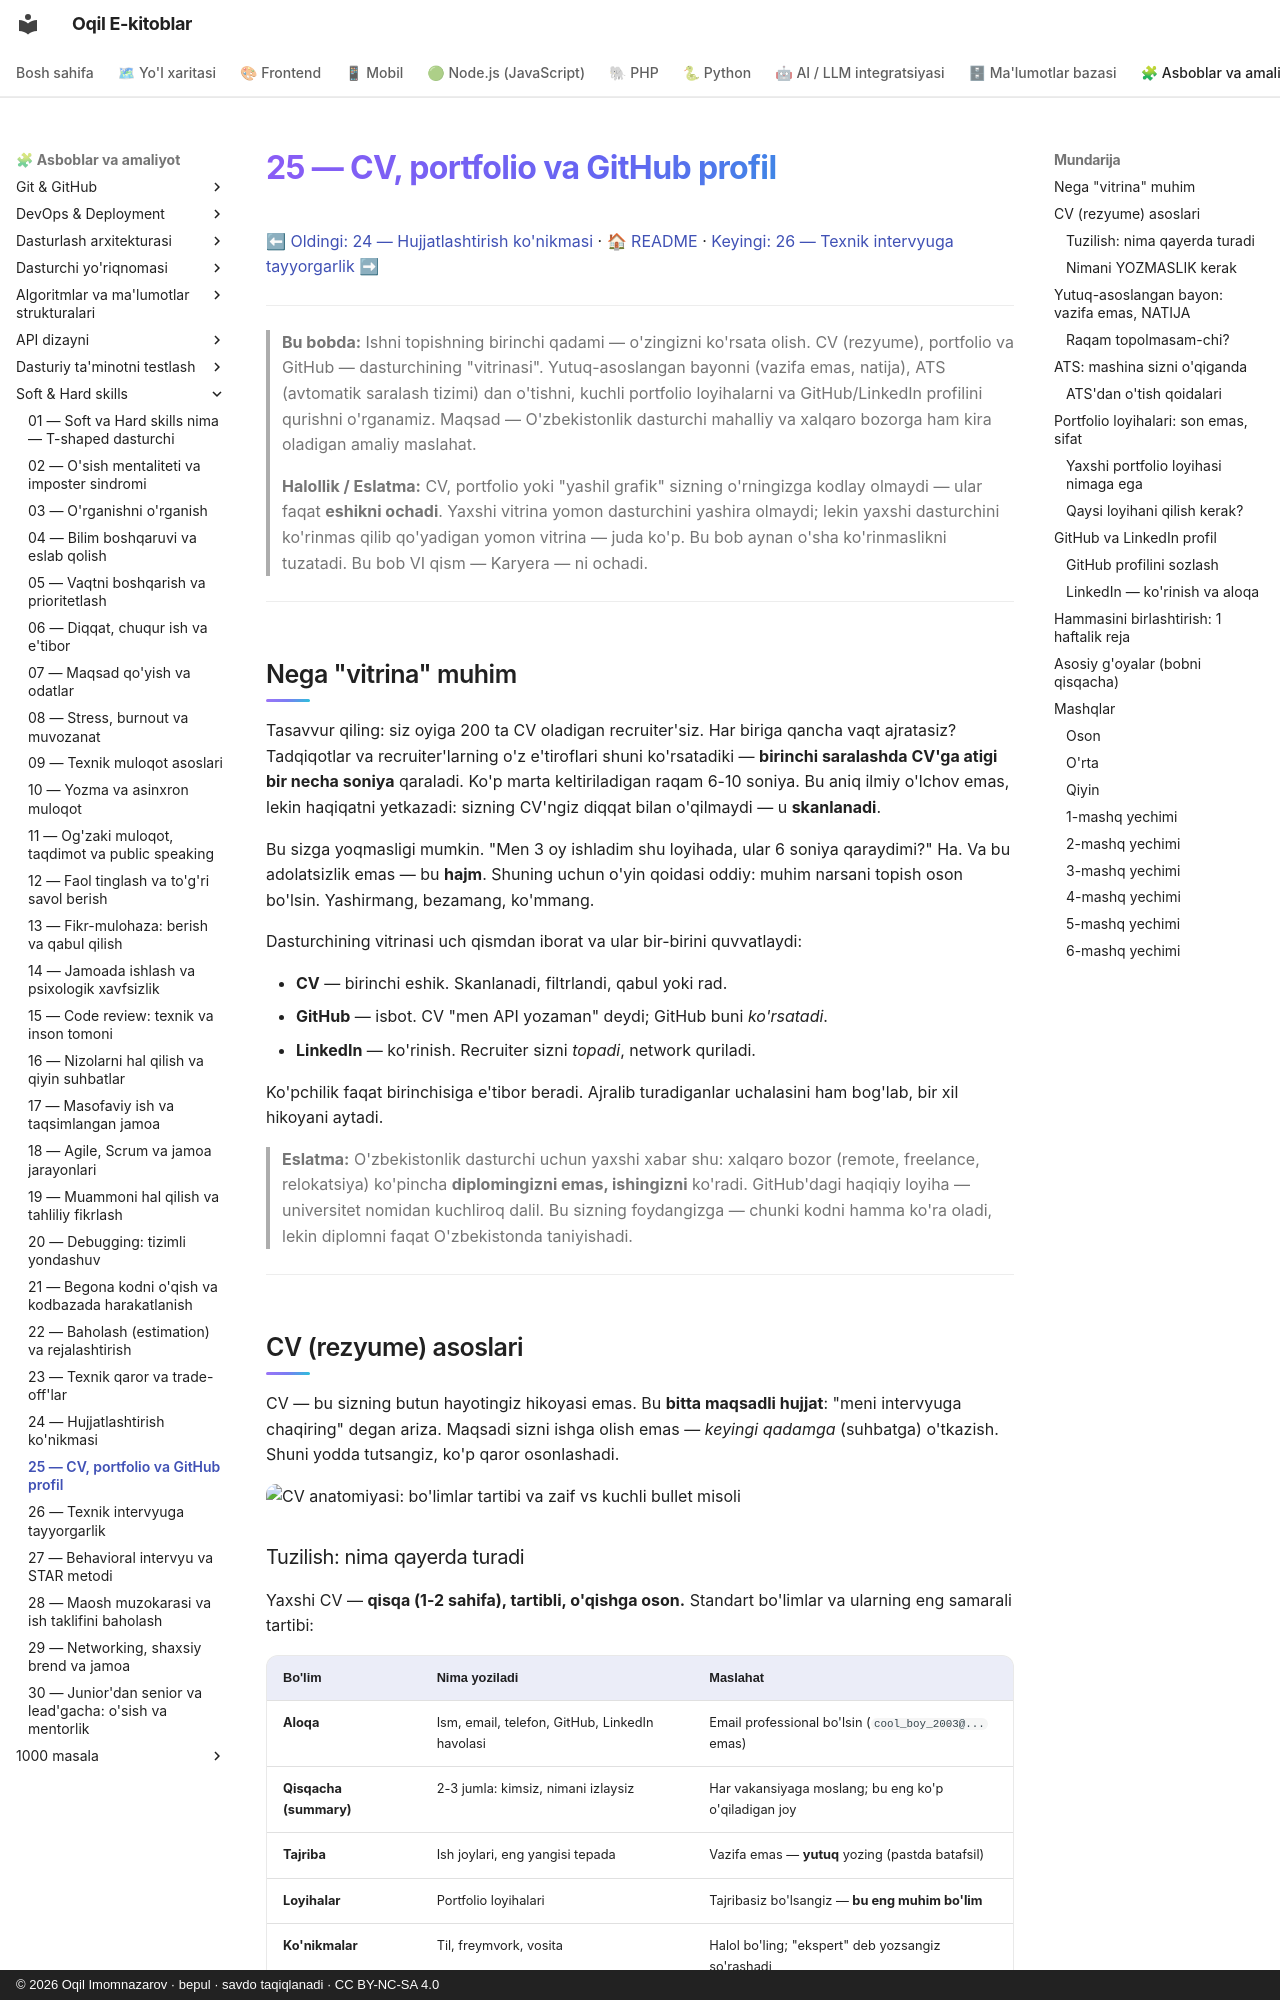

repository: iOqil/e-book · page: soft-hard-skills/25-cv-portfolio-github/index.html · generator: mkdocs · copyright: © 2026 Oqil Imomnazarov · bepul · savdo taqiqlanadi · CC BY-NC-SA 4.0

# 25 — CV, portfolio va GitHub profil

[⬅ Oldingi: 24 — Hujjatlashtirish ko'nikmasi](./24-hujjatlashtirish.md) · [🏠 README](./README.md) · [Keyingi: 26 — Texnik intervyuga tayyorgarlik ➡](./26-texnik-intervyu.md)

---

> **Bu bobda:** Ishni topishning birinchi qadami — o'zingizni ko'rsata olish. CV (rezyume), portfolio va GitHub — dasturchining "vitrinasi". Yutuq-asoslangan bayonni (vazifa emas, natija), ATS (avtomatik saralash tizimi) dan o'tishni, kuchli portfolio loyihalarni va GitHub/LinkedIn profilini qurishni o'rganamiz. Maqsad — O'zbekistonlik dasturchi mahalliy va xalqaro bozorga ham kira oladigan amaliy maslahat.
>
> **Halollik / Eslatma:** CV, portfolio yoki "yashil grafik" sizning o'rningizga kodlay olmaydi — ular faqat **eshikni ochadi**. Yaxshi vitrina yomon dasturchini yashira olmaydi; lekin yaxshi dasturchini ko'rinmas qilib qo'yadigan yomon vitrina — juda ko'p. Bu bob aynan o'sha ko'rinmaslikni tuzatadi. Bu bob VI qism — Karyera — ni ochadi.

---

## Nega "vitrina" muhim

Tasavvur qiling: siz oyiga 200 ta CV oladigan recruiter'siz. Har biriga qancha vaqt ajratasiz? Tadqiqotlar va recruiter'larning o'z e'tiroflari shuni ko'rsatadiki — **birinchi saralashda CV'ga atigi bir necha soniya** qaraladi. Ko'p marta keltiriladigan raqam 6-10 soniya. Bu aniq ilmiy o'lchov emas, lekin haqiqatni yetkazadi: sizning CV'ngiz diqqat bilan o'qilmaydi — u **skanlanadi**.

Bu sizga yoqmasligi mumkin. "Men 3 oy ishladim shu loyihada, ular 6 soniya qaraydimi?" Ha. Va bu adolatsizlik emas — bu **hajm**. Shuning uchun o'yin qoidasi oddiy: muhim narsani topish oson bo'lsin. Yashirmang, bezamang, ko'mmang.

Dasturchining vitrinasi uch qismdan iborat va ular bir-birini quvvatlaydi:

- **CV** — birinchi eshik. Skanlanadi, filtrlandi, qabul yoki rad.
- **GitHub** — isbot. CV "men API yozaman" deydi; GitHub buni *ko'rsatadi*.
- **LinkedIn** — ko'rinish. Recruiter sizni *topadi*, network quriladi.

Ko'pchilik faqat birinchisiga e'tibor beradi. Ajralib turadiganlar uchalasini ham bog'lab, bir xil hikoyani aytadi.

> **Eslatma:** O'zbekistonlik dasturchi uchun yaxshi xabar shu: xalqaro bozor (remote, freelance, relokatsiya) ko'pincha **diplomingizni emas, ishingizni** ko'radi. GitHub'dagi haqiqiy loyiha — universitet nomidan kuchliroq dalil. Bu sizning foydangizga — chunki kodni hamma ko'ra oladi, lekin diplomni faqat O'zbekistonda taniyishadi.

---

## CV (rezyume) asoslari

CV — bu sizning butun hayotingiz hikoyasi emas. Bu **bitta maqsadli hujjat**: "meni intervyuga chaqiring" degan ariza. Maqsadi sizni ishga olish emas — *keyingi qadamga* (suhbatga) o'tkazish. Shuni yodda tutsangiz, ko'p qaror osonlashadi.

![CV anatomiyasi: bo'limlar tartibi va zaif vs kuchli bullet misoli](./rasmlar/ss25-cv-anatomiyasi.svg)

### Tuzilish: nima qayerda turadi

Yaxshi CV — **qisqa (1-2 sahifa), tartibli, o'qishga oson.** Standart bo'limlar va ularning eng samarali tartibi:

| Bo'lim | Nima yoziladi | Maslahat |
|---|---|---|
| **Aloqa** | Ism, email, telefon, GitHub, LinkedIn havolasi | Email professional bo'lsin (`cool_boy_2003@...` emas) |
| **Qisqacha (summary)** | 2-3 jumla: kimsiz, nimani izlaysiz | Har vakansiyaga moslang; bu eng ko'p o'qiladigan joy |
| **Tajriba** | Ish joylari, eng yangisi tepada | Vazifa emas — **yutuq** yozing (pastda batafsil) |
| **Loyihalar** | Portfolio loyihalari | Tajribasiz bo'lsangiz — **bu eng muhim bo'lim** |
| **Ko'nikmalar** | Til, freymvork, vosita | Halol bo'ling; "ekspert" deb yozsangiz so'rashadi |
| **Ta'lim** | Diplom yoki kurslar | Tajriba ortgani sayin pastga tushadi |

Asosiy printsip — **eng muhimini tepaga.** Recruiter yuqoridan pastga skanlaydi va ko'pincha pastgacha yetib bormaydi. Agar siz junior bo'lsangiz va eng kuchli narsangiz portfolio loyihalari bo'lsa — ularni ta'limdan oldinga qo'ying. CV "to'g'ri tartib" haqida emas, *sizning kuchli tomoningiz birinchi ko'rinishi* haqida.

> **Diqqat:** Bir CV — barcha vakansiyaga emas. Har bir vakansiya uchun summary va eng yuqoridagi 2-3 bulletni moslashtiring. Bu 10 daqiqalik ish, lekin javob darajasini sezilarli oshiradi. Backend vakansiyaga frontend yutuqlaringizni tepaga chiqarmang.
